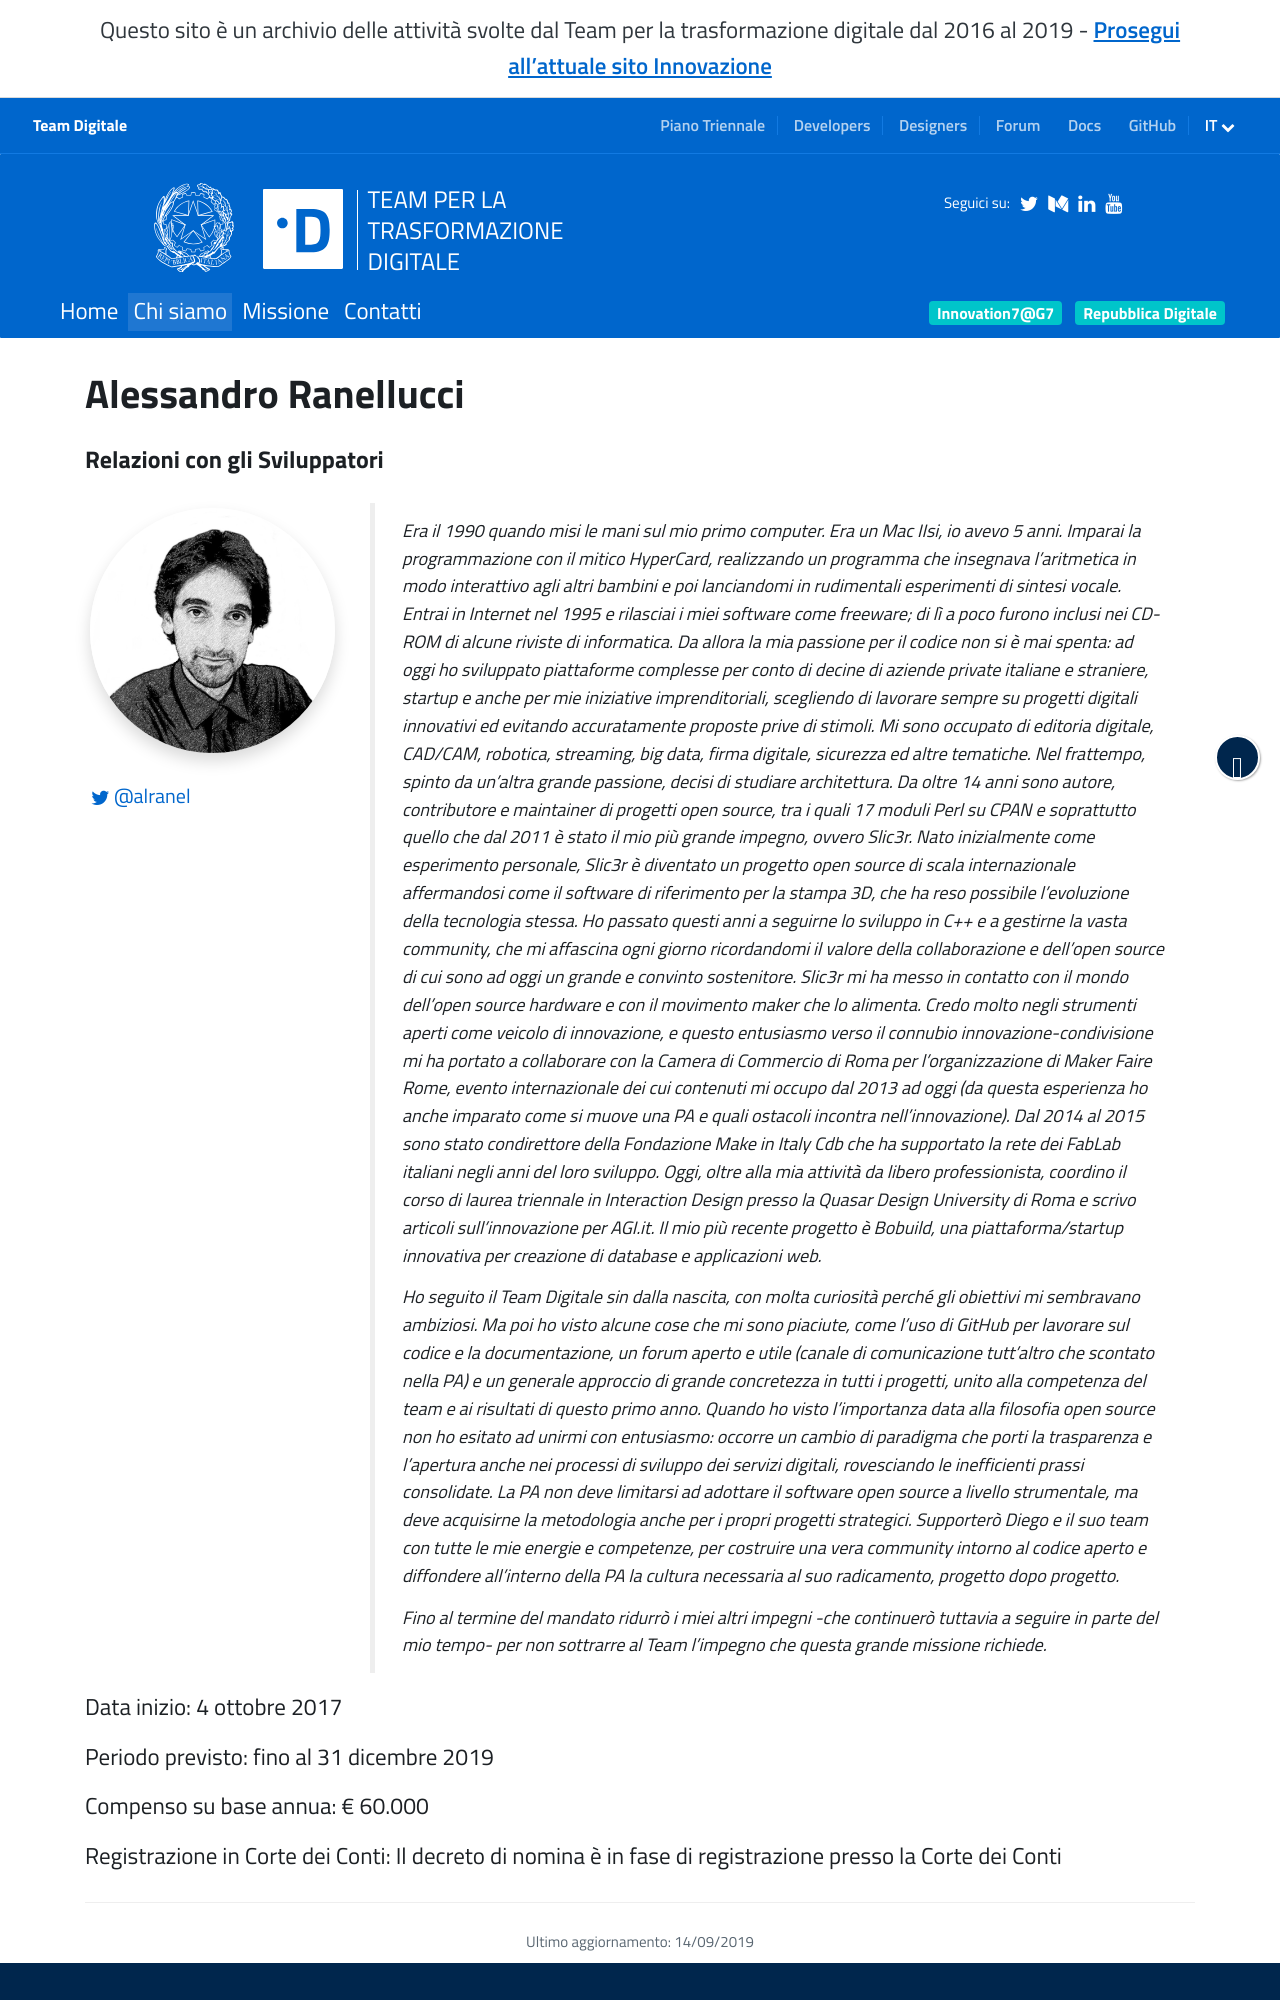

repository: teamdigitale/teamdigitale.governo.it · page: it/people/alessandro-ranellucci.html · generator: jekyll

---
title: Alessandro Ranellucci
lang: it
permalink: /it/people/alessandro-ranellucci.html
twitter_user: alranel
layout: people
role: Relazioni con gli Sviluppatori
ref: alessandro-ranellucci
parent_ref: team
start_date: 4 ottobre 2017
period_provided: fino al 31 dicembre 2019
annual_compensation: € 60.000
approved_by_court: Il decreto di nomina è in fase di registrazione presso la Corte dei Conti
---

Era il 1990 quando misi le mani sul mio primo computer. Era un Mac IIsi, io avevo 5 anni. Imparai la programmazione con il mitico HyperCard, realizzando un programma che insegnava l’aritmetica in modo interattivo agli altri bambini e poi lanciandomi in rudimentali esperimenti di sintesi vocale. Entrai in Internet nel 1995 e rilasciai i miei software come freeware; di lì a poco furono inclusi nei CD-ROM di alcune riviste di informatica. Da allora la mia passione per il codice non si è mai spenta: ad oggi ho sviluppato piattaforme complesse per conto di decine di aziende private italiane e straniere, startup e anche per mie iniziative imprenditoriali, scegliendo di lavorare sempre su progetti digitali innovativi ed evitando accuratamente proposte prive di stimoli. Mi sono occupato di editoria digitale, CAD/CAM, robotica, streaming, big data, firma digitale, sicurezza ed altre tematiche. Nel frattempo, spinto da un’altra grande passione, decisi di studiare architettura.
Da oltre 14 anni sono autore, contributore e maintainer di progetti open source, tra i quali 17 moduli Perl su CPAN e soprattutto quello che dal 2011 è stato il mio più grande impegno, ovvero Slic3r. Nato inizialmente come esperimento personale, Slic3r è diventato un progetto open source di scala internazionale affermandosi come il software di riferimento per la stampa 3D, che ha reso possibile l’evoluzione della tecnologia stessa. Ho passato questi anni a seguirne lo sviluppo in C++ e a gestirne la vasta community, che mi affascina ogni giorno ricordandomi il valore della collaborazione e dell’open source di cui sono ad oggi un grande e convinto sostenitore. Slic3r mi ha messo in contatto con il mondo dell’open source hardware e con il movimento maker che lo alimenta. Credo molto negli strumenti aperti come veicolo di innovazione, e questo entusiasmo verso il connubio innovazione-condivisione mi ha portato a collaborare con la Camera di Commercio di Roma per l’organizzazione di Maker Faire Rome, evento internazionale dei cui contenuti mi occupo dal 2013 ad oggi (da questa esperienza ho anche imparato come si muove una PA e quali ostacoli incontra nell’innovazione). Dal 2014 al 2015 sono stato condirettore della Fondazione Make in Italy Cdb che ha supportato la rete dei FabLab italiani negli anni del loro sviluppo. Oggi, oltre alla mia attività da libero professionista, coordino il corso di laurea triennale in Interaction Design presso la Quasar Design University di Roma e scrivo articoli sull’innovazione per AGI.it. Il mio più recente progetto è Bobuild, una piattaforma/startup innovativa per creazione di database e applicazioni web.
